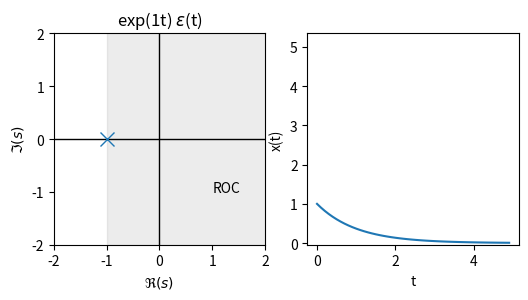
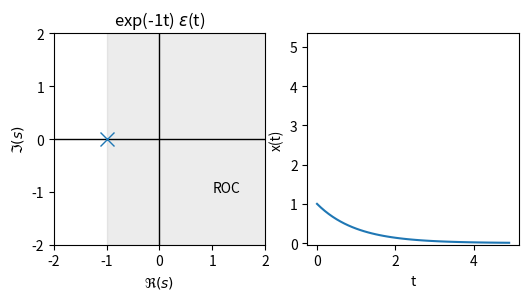

Python code for these plots, in order:
import numpy as np
import matplotlib.pyplot as plt
import matplotlib

def plotpzmap_neg(s0):
    fig,(ax1, ax2) = plt.subplots(1, 2)
    fig.set_size_inches(6, 3)
    ax1.plot((-2, 2),(0, 0), lw=1, color='k')
    ax1.plot((0, 0),(-2, 2), lw=1, color='k')
    ax1.plot(-s0, 0, 'x', color='C0', markersize=10)
    p = matplotlib.patches.Rectangle((-s0,-2), 4, 4, color='gray', alpha=0.15)
    ax1.add_patch(p)
    ax1.axis('Square')
    ax1.set_xlim(-2,2)
    ax1.set_ylim(-2,2)
    ax1.set_xlabel("$\Re(s)$")
    ax1.set_ylabel("$\Im(s)$")
    ax1.set_title("exp("+str(s0)+"t) $\epsilon$(t)")
    ax1.text(1,-1,'ROC')
    
    t = np.arange(0,5,0.1)
    x = np.exp(-s0*t)
    ax2.plot(t,x)
    ax2.set_xlabel('t')
    ax2.set_ylabel('x(t)')  
    ax2.axis('Square')
    
def plotpzmap_pos(s0):
    fig,(ax1, ax2) = plt.subplots(1, 2)
    fig.set_size_inches(6, 3)
    ax1.plot((-2, 2),(0, 0), lw=1, color='k')
    ax1.plot((0, 0),(-2, 2), lw=1, color='k')
    ax1.plot(s0, 0, 'x', color='C0', markersize=10)
    p = matplotlib.patches.Rectangle((s0,-2), 4, 4, color='gray', alpha=0.15)
    ax1.add_patch(p)
    ax1.axis('Square')
    ax1.set_xlim(-2,2)
    ax1.set_ylim(-2,2)
    ax1.set_xlabel("$\Re(s)$")
    ax1.set_ylabel("$\Im(s)$")
    ax1.set_title("exp("+str(s0)+"t) $\epsilon$(t)")
    ax1.text(1,-1,'ROC')
    
    t = np.arange(0,5,0.1)
    x = np.exp(+s0*t)
    ax2.plot(t,x)
    ax2.set_xlabel('t')
    ax2.set_ylabel('x(t)')  
    ax2.axis('Square')    

s0 = 1
plotpzmap_neg(s0)

s0 = -1
plotpzmap_pos(s0)